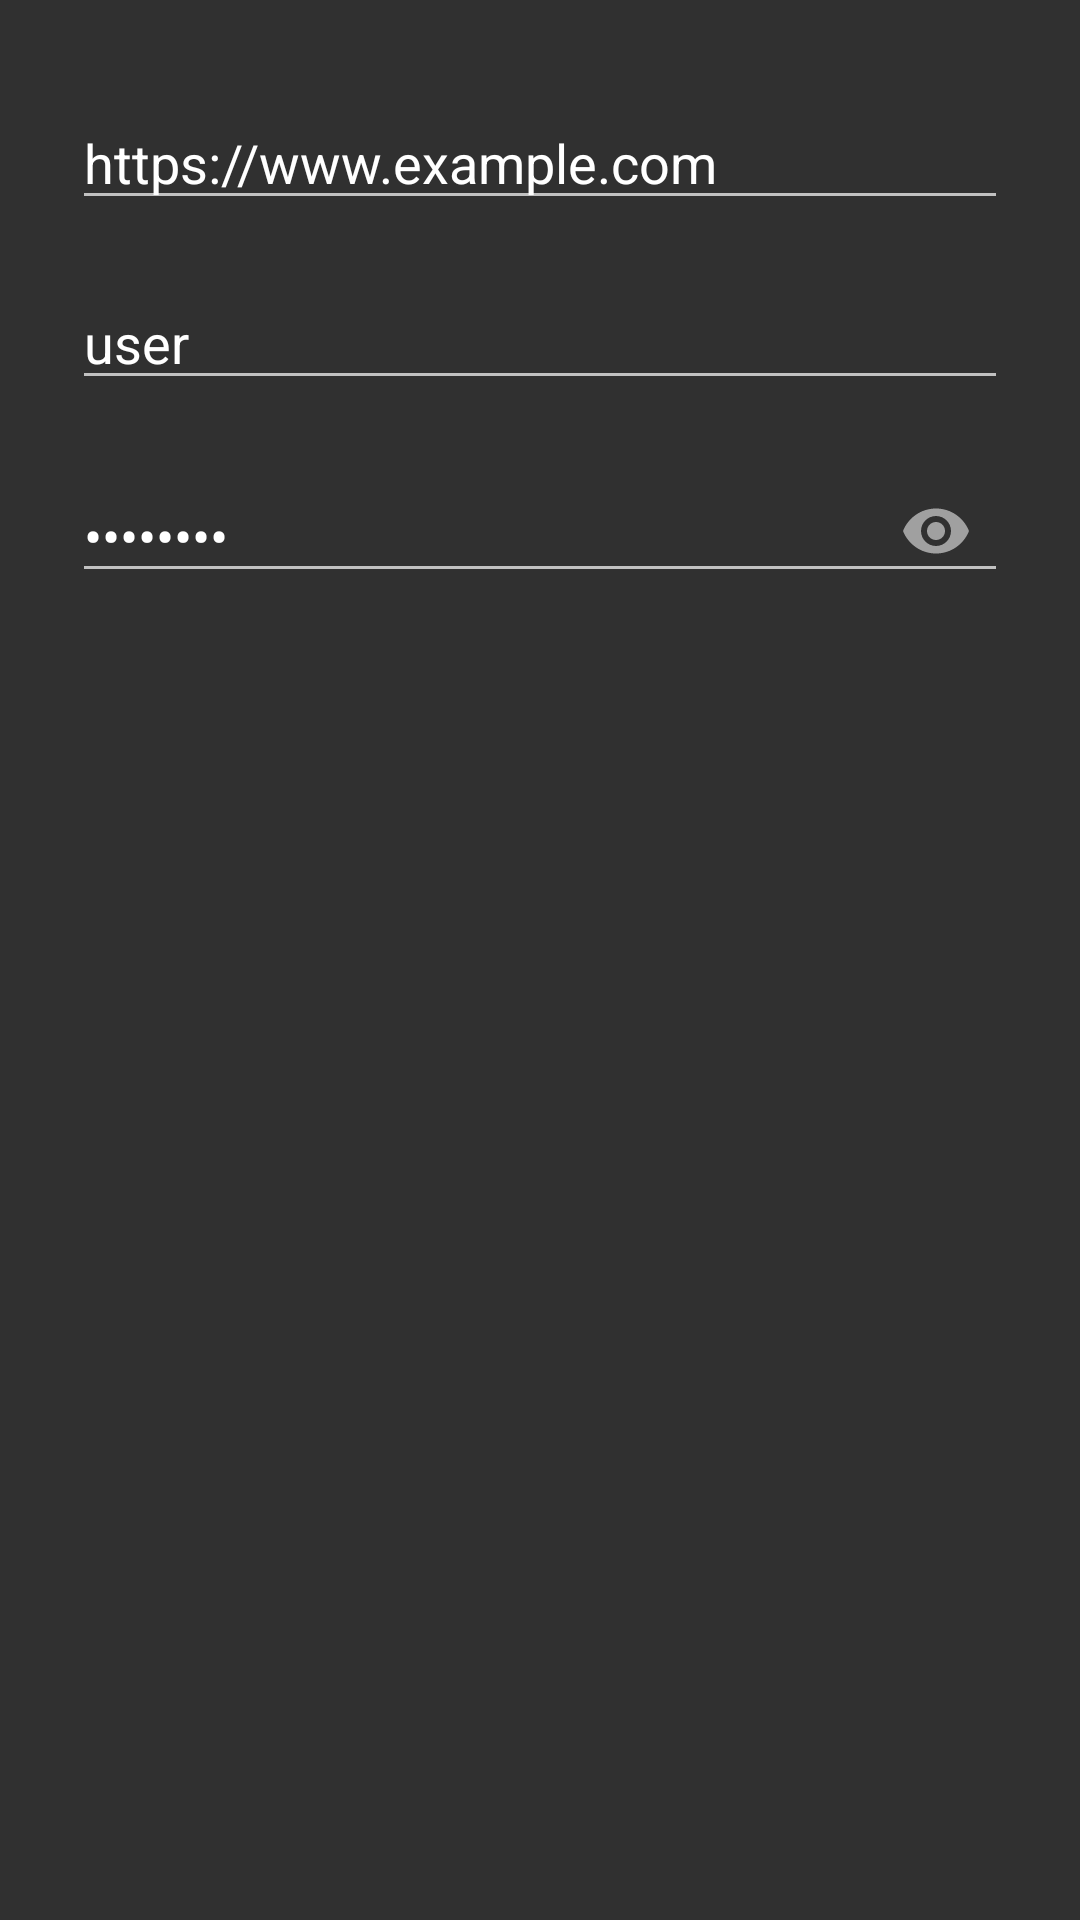

The Android layout XML behind this screen, and the referenced resources:
<!-- AndroidManifest.xml: application theme Theme.Nexus -->
<!-- res/layout/aircrafts_pref_activity.xml -->
<?xml version="1.0" encoding="utf-8"?>
<androidx.constraintlayout.widget.ConstraintLayout xmlns:android="http://schemas.android.com/apk/res/android"
    xmlns:app="http://schemas.android.com/apk/res-auto"
    xmlns:tools="http://schemas.android.com/tools"
    android:layout_width="match_parent"
    android:layout_height="match_parent"
    android:screenOrientation="portrait">

    <EditText
        android:id="@+id/aircraftsURLEdit"
        android:layout_width="match_parent"
        android:layout_height="wrap_content"
        android:layout_marginStart="24dp"
        android:layout_marginTop="32dp"
        android:layout_marginEnd="24dp"
        android:autofillHints=""
        android:inputType="textUri"
        android:text="https://www.example.com"
        app:layout_constraintEnd_toEndOf="parent"
        app:layout_constraintStart_toStartOf="parent"
        app:layout_constraintTop_toTopOf="parent" />

    <EditText
        android:id="@+id/aircraftsUserEdit"
        android:layout_width="match_parent"
        android:layout_height="wrap_content"
        android:layout_marginStart="24dp"
        android:layout_marginTop="60dp"
        android:layout_marginBottom="32dp"
        android:layout_marginEnd="24dp"
        android:autofillHints=""
        android:inputType="text"
        android:text="user"
        app:layout_constraintEnd_toEndOf="parent"
        app:layout_constraintStart_toStartOf="parent"
        app:layout_constraintTop_toTopOf="@id/aircraftsURLEdit" />

    <com.google.android.material.textfield.TextInputLayout
        android:id="@+id/password"
        android:layout_width="match_parent"
        android:layout_height="wrap_content"
        app:passwordToggleEnabled="true"
        android:layout_marginStart="24dp"
        android:layout_marginTop="50dp"
        android:layout_marginEnd="24dp"
        app:layout_constraintEnd_toEndOf="parent"
        app:layout_constraintStart_toStartOf="parent"
        app:layout_constraintTop_toTopOf="@id/aircraftsUserEdit">

        <EditText
            android:id="@+id/aircraftsPasswordEdit"
            android:layout_width="match_parent"
            android:layout_height="wrap_content"
            android:autofillHints="Password"
            android:inputType="textPassword"
            android:text="password"
            app:layout_constraintEnd_toEndOf="parent"
            app:layout_constraintStart_toStartOf="parent"
            app:layout_constraintTop_toTopOf="parent" />

    </com.google.android.material.textfield.TextInputLayout>

</androidx.constraintlayout.widget.ConstraintLayout>
<!-- resources referenced by this layout -->
<resources>
  <style name="Theme.Nexus" parent="Theme.AppCompat">
  
      </style>
</resources>
